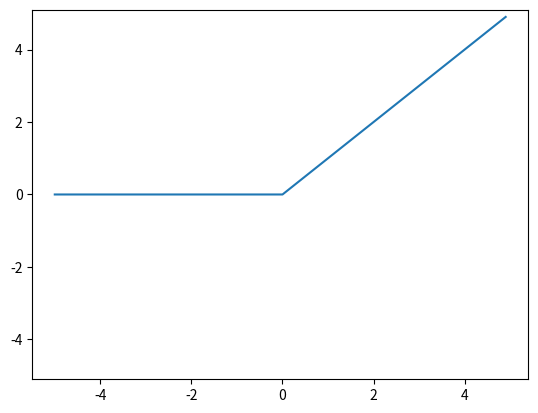

Reproduce this figure in Python.
import numpy as np
import matplotlib.pylab as plt

def sigmoid(x):
    return 1 / (1 + np.exp(-x))

def ReLU(x):
    return np.maximum(0, x)

if __name__ == "__main__":
    x = np.arange(-5.0, 5.0, 0.1)
    y = ReLU(x)
    print(y)
    plt.plot(x, y)
    plt.ylim(-5.1, 5.1)
    plt.show()
